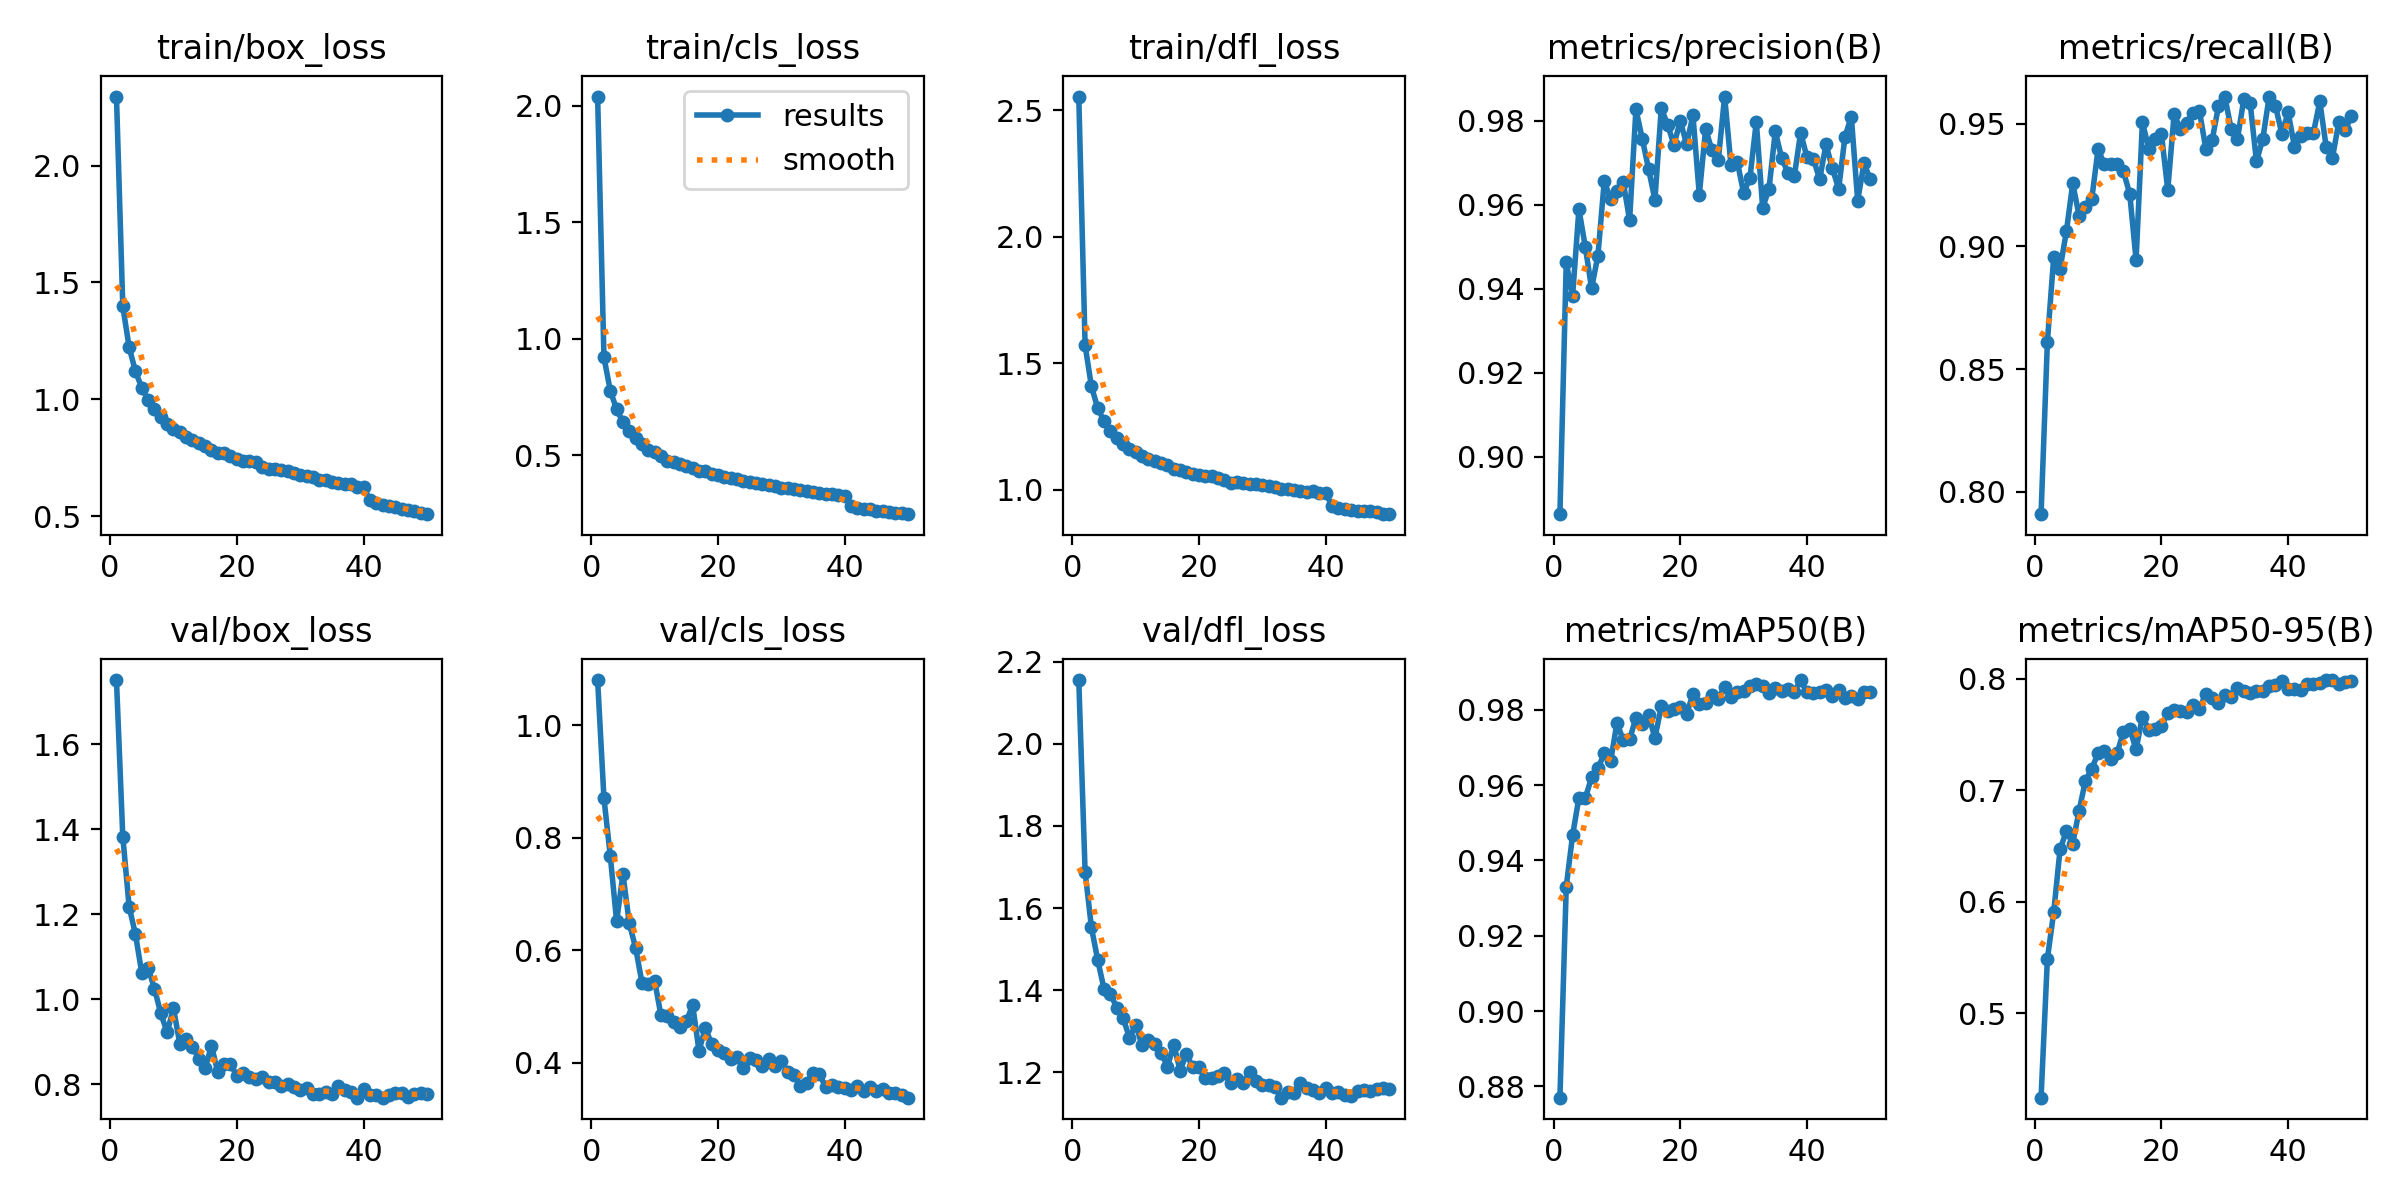

The file beside this chart, header and first rows:
epoch, time, train/box_loss, train/cls_loss, train/dfl_loss, metrics/precision(B), metrics/recall(B), metrics/mAP50(B), metrics/mAP50-95(B), val/box_loss, val/cls_loss, val/dfl_loss, lr/pg0, lr/pg1, lr/pg2
1, 99.04, 2.295, 2.041, 2.554, 0.8863, 0.7909, 0.877, 0.4241, 1.751, 1.08, 2.155, 0.0006657, 0.0006657, 0.0006657
2, 177.3, 1.398, 0.9212, 1.571, 0.9463, 0.8612, 0.9331, 0.5489, 1.382, 0.8701, 1.688, 0.001306, 0.001306, 0.001306
3, 254.3, 1.223, 0.778, 1.408, 0.9382, 0.8958, 0.9466, 0.5907, 1.218, 0.7676, 1.553, 0.00192, 0.00192, 0.00192
4, 331.1, 1.12, 0.6978, 1.322, 0.959, 0.8909, 0.9567, 0.6472, 1.152, 0.6516, 1.473, 0.001881, 0.001881, 0.001881
5, 407.4, 1.05, 0.6434, 1.27, 0.95, 0.9061, 0.9565, 0.6631, 1.061, 0.7354, 1.402, 0.001842, 0.001842, 0.001842
6, 483.6, 0.9968, 0.6031, 1.231, 0.9401, 0.9257, 0.9621, 0.6522, 1.073, 0.6478, 1.391, 0.001802, 0.001802, 0.001802
7, 560.4, 0.9611, 0.576, 1.205, 0.9479, 0.9126, 0.9645, 0.6816, 1.024, 0.6042, 1.357, 0.001762, 0.001762, 0.001762
8, 636.8, 0.9269, 0.5479, 1.179, 0.9656, 0.9162, 0.9684, 0.7084, 0.9661, 0.5428, 1.332, 0.001723, 0.001723, 0.001723
9, 713.9, 0.8947, 0.5248, 1.161, 0.9614, 0.9193, 0.9663, 0.7194, 0.9216, 0.541, 1.285, 0.001683, 0.001683, 0.001683
10, 790.2, 0.8737, 0.5138, 1.148, 0.9634, 0.9397, 0.9765, 0.7332, 0.9786, 0.546, 1.315, 0.001644, 0.001644, 0.001644
11, 866.7, 0.8609, 0.4977, 1.135, 0.9654, 0.9334, 0.9719, 0.7354, 0.8944, 0.4842, 1.266, 0.001604, 0.001604, 0.001604
12, 943.4, 0.8389, 0.4775, 1.12, 0.9564, 0.9334, 0.9721, 0.7279, 0.9066, 0.4834, 1.28, 0.001564, 0.001564, 0.001564
13, 1020, 0.8261, 0.4714, 1.114, 0.9828, 0.9334, 0.9778, 0.7334, 0.8875, 0.4723, 1.27, 0.001525, 0.001525, 0.001525
14, 1096, 0.8135, 0.4648, 1.104, 0.9758, 0.9306, 0.9763, 0.7523, 0.8592, 0.4645, 1.248, 0.001485, 0.001485, 0.001485
15, 1173, 0.8002, 0.4554, 1.099, 0.9685, 0.9214, 0.9786, 0.755, 0.8368, 0.4736, 1.214, 0.001446, 0.001446, 0.001446
16, 1250, 0.7847, 0.4439, 1.083, 0.9612, 0.8945, 0.9725, 0.7367, 0.8905, 0.503, 1.267, 0.001406, 0.001406, 0.001406
17, 1327, 0.7729, 0.4334, 1.076, 0.983, 0.9507, 0.9809, 0.766, 0.8273, 0.4215, 1.205, 0.001366, 0.001366, 0.001366
18, 1403, 0.7702, 0.4314, 1.071, 0.9791, 0.9399, 0.9798, 0.7544, 0.8467, 0.4616, 1.245, 0.001327, 0.001327, 0.001327
19, 1480, 0.7576, 0.4203, 1.062, 0.9743, 0.9438, 0.9802, 0.7548, 0.8463, 0.4339, 1.212, 0.001287, 0.001287, 0.001287
20, 1556, 0.7459, 0.4139, 1.056, 0.98, 0.9458, 0.9808, 0.7578, 0.82, 0.422, 1.212, 0.001248, 0.001248, 0.001248
21, 1633, 0.7368, 0.4068, 1.054, 0.9744, 0.923, 0.9788, 0.7692, 0.8268, 0.4177, 1.185, 0.001208, 0.001208, 0.001208
22, 1710, 0.7362, 0.405, 1.052, 0.9813, 0.9539, 0.9842, 0.7721, 0.8176, 0.4069, 1.187, 0.001168, 0.001168, 0.001168
23, 1786, 0.7312, 0.3997, 1.046, 0.9624, 0.9478, 0.9815, 0.7709, 0.812, 0.4111, 1.192, 0.001129, 0.001129, 0.001129
24, 1862, 0.7124, 0.3911, 1.038, 0.9781, 0.9503, 0.9817, 0.7705, 0.8165, 0.3912, 1.198, 0.001089, 0.001089, 0.001089
25, 1939, 0.7024, 0.3844, 1.028, 0.973, 0.9545, 0.984, 0.7765, 0.8044, 0.4078, 1.173, 0.00105, 0.00105, 0.00105
26, 2016, 0.7034, 0.3834, 1.03, 0.9707, 0.9553, 0.9829, 0.7732, 0.8053, 0.4045, 1.184, 0.00101, 0.00101, 0.00101
27, 2092, 0.6983, 0.3791, 1.028, 0.9858, 0.9398, 0.9861, 0.7865, 0.7947, 0.3947, 1.175, 0.0009704, 0.0009704, 0.0009704
28, 2169, 0.6926, 0.373, 1.024, 0.9695, 0.9432, 0.9833, 0.7825, 0.7996, 0.4064, 1.202, 0.0009308, 0.0009308, 0.0009308
29, 2245, 0.6859, 0.3691, 1.024, 0.9703, 0.9571, 0.9848, 0.7779, 0.792, 0.3941, 1.178, 0.0008912, 0.0008912, 0.0008912
30, 2321, 0.6756, 0.3621, 1.018, 0.9628, 0.9611, 0.9849, 0.7855, 0.7872, 0.4036, 1.17, 0.0008516, 0.0008516, 0.0008516
31, 2397, 0.6736, 0.3617, 1.014, 0.9665, 0.948, 0.9863, 0.7834, 0.7903, 0.3844, 1.168, 0.000812, 0.000812, 0.000812
32, 2473, 0.6685, 0.3567, 1.012, 0.9798, 0.9438, 0.9869, 0.7919, 0.7759, 0.3793, 1.164, 0.0007724, 0.0007724, 0.0007724
33, 2549, 0.6573, 0.3516, 1.004, 0.9593, 0.9599, 0.9862, 0.7887, 0.7763, 0.3581, 1.138, 0.0007328, 0.0007328, 0.0007328
34, 2625, 0.6552, 0.3479, 1.002, 0.9637, 0.9586, 0.9846, 0.7872, 0.7826, 0.3646, 1.151, 0.0006932, 0.0006932, 0.0006932
35, 2701, 0.6493, 0.3425, 0.9971, 0.9776, 0.9346, 0.9858, 0.7888, 0.7755, 0.3821, 1.149, 0.0006536, 0.0006536, 0.0006536
36, 2777, 0.6438, 0.3404, 0.9962, 0.9711, 0.9438, 0.9849, 0.7892, 0.7961, 0.3795, 1.175, 0.000614, 0.000614, 0.000614
37, 2853, 0.6388, 0.3352, 0.9923, 0.9677, 0.9609, 0.9856, 0.7934, 0.7871, 0.358, 1.161, 0.0005744, 0.0005744, 0.0005744
38, 2929, 0.6373, 0.3362, 0.9931, 0.9668, 0.9574, 0.9847, 0.7946, 0.7813, 0.3613, 1.158, 0.0005348, 0.0005348, 0.0005348
39, 3005, 0.6269, 0.3311, 0.9868, 0.9772, 0.9459, 0.9879, 0.7982, 0.7682, 0.3575, 1.15, 0.0004952, 0.0004952, 0.0004952
40, 3081, 0.6259, 0.3272, 0.9855, 0.9713, 0.9547, 0.9846, 0.7907, 0.7879, 0.3547, 1.162, 0.0004556, 0.0004556, 0.0004556
41, 3158, 0.5689, 0.2834, 0.9349, 0.971, 0.9407, 0.9843, 0.7912, 0.7753, 0.3516, 1.149, 0.000416, 0.000416, 0.000416
42, 3233, 0.5577, 0.276, 0.9289, 0.9661, 0.945, 0.9847, 0.7896, 0.774, 0.3584, 1.153, 0.0003764, 0.0003764, 0.0003764
43, 3308, 0.5507, 0.2702, 0.9239, 0.9744, 0.9463, 0.9852, 0.7951, 0.768, 0.3507, 1.145, 0.0003368, 0.0003368, 0.0003368
44, 3384, 0.5459, 0.2692, 0.9195, 0.9688, 0.9464, 0.9837, 0.7954, 0.775, 0.3567, 1.143, 0.0002972, 0.0002972, 0.0002972
45, 3459, 0.5389, 0.263, 0.9156, 0.9638, 0.9591, 0.9853, 0.7963, 0.7796, 0.3501, 1.155, 0.0002576, 0.0002576, 0.0002576
46, 3534, 0.5331, 0.2615, 0.9143, 0.9763, 0.9407, 0.9831, 0.7988, 0.7781, 0.3541, 1.158, 0.000218, 0.000218, 0.000218
47, 3609, 0.5257, 0.2563, 0.9143, 0.981, 0.9362, 0.9837, 0.7989, 0.7706, 0.3466, 1.154, 0.0001784, 0.0001784, 0.0001784
48, 3684, 0.5233, 0.2539, 0.9099, 0.961, 0.9507, 0.9828, 0.7949, 0.7763, 0.3464, 1.16, 0.0001388, 0.0001388, 0.0001388
49, 3759, 0.5169, 0.2509, 0.9051, 0.9699, 0.9475, 0.9846, 0.7971, 0.7784, 0.3424, 1.162, 9.92e-05, 9.92e-05, 9.92e-05
50, 3834, 0.5098, 0.2477, 0.9029, 0.9661, 0.9531, 0.9847, 0.7983, 0.7758, 0.3382, 1.159, 5.96e-05, 5.96e-05, 5.96e-05
